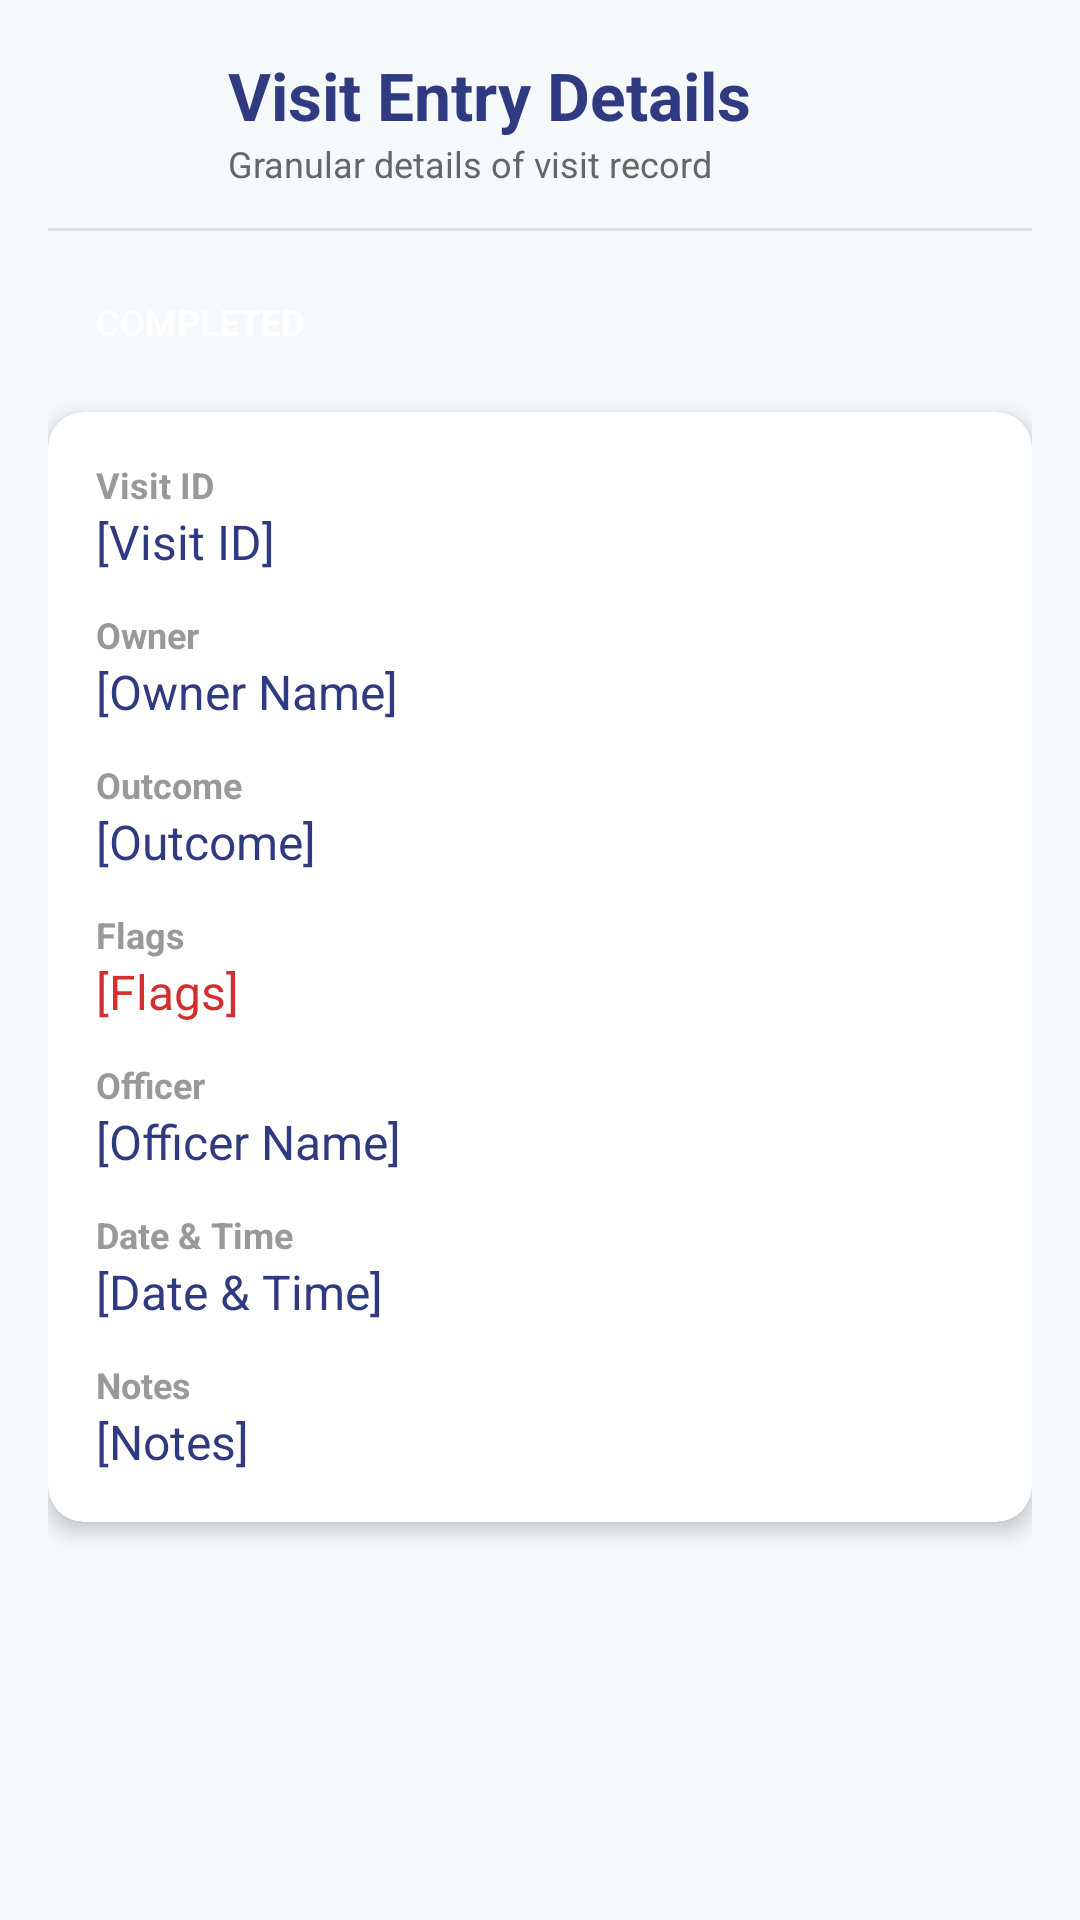

Write the Android layout XML for this screen, with the resource values it uses.
<!-- AndroidManifest.xml: application theme Theme.TheLoopPrototype -->
<!-- res/layout/fragment_admin_visit_entry_detail.xml -->
<?xml version="1.0" encoding="utf-8"?>
<ScrollView xmlns:android="http://schemas.android.com/apk/res/android"
    xmlns:app="http://schemas.android.com/apk/res-auto"
    android:layout_width="match_parent"
    android:layout_height="match_parent"
    android:background="@color/said_background"
    android:padding="16dp">

    <LinearLayout
        android:layout_width="match_parent"
        android:layout_height="wrap_content"
        android:orientation="vertical">

        
        <LinearLayout
            android:layout_width="match_parent"
            android:layout_height="wrap_content"
            android:orientation="horizontal"
            android:gravity="center_vertical"
            android:layout_marginBottom="12dp">

            <ImageButton
                android:id="@+id/btnBack"
                android:layout_width="48dp"
                android:layout_height="48dp"
                android:background="?attr/selectableItemBackgroundBorderless"
                android:src="@drawable/ic_arrow_back"
                app:tint="@color/said_accent"
                android:contentDescription="Back"
                android:layout_marginEnd="12dp" />

            <LinearLayout
                android:layout_width="0dp"
                android:layout_height="wrap_content"
                android:layout_weight="1"
                android:orientation="vertical">

                <TextView
                    android:layout_width="match_parent"
                    android:layout_height="wrap_content"
                    android:text="Visit Entry Details"
                    android:textSize="22sp"
                    android:textStyle="bold"
                    android:textColor="@color/said_accent" />

                <TextView
                    android:layout_width="match_parent"
                    android:layout_height="wrap_content"
                    android:text="Granular details of visit record"
                    android:textSize="12sp"
                    android:textColor="#666666" />

            </LinearLayout>

        </LinearLayout>

        
        <View
            android:layout_width="match_parent"
            android:layout_height="1dp"
            android:background="#E0E0E0"
            android:layout_marginBottom="16dp" />

        
        <TextView
            android:id="@+id/tvStatusBadge"
            android:layout_width="wrap_content"
            android:layout_height="wrap_content"
            android:text="COMPLETED"
            android:textSize="12sp"
            android:textStyle="bold"
            android:textColor="#FFFFFF"
            android:background="@drawable/bg_status_fulfilled"
            android:paddingHorizontal="16dp"
            android:paddingVertical="6dp"
            android:layout_marginBottom="16dp" />

        
        <androidx.cardview.widget.CardView
            android:layout_width="match_parent"
            android:layout_height="wrap_content"
            app:cardElevation="4dp"
            app:cardCornerRadius="12dp"
            android:layout_marginBottom="16dp">

            <LinearLayout
                android:layout_width="match_parent"
                android:layout_height="wrap_content"
                android:orientation="vertical"
                android:padding="16dp">

                
                <TextView
                    android:layout_width="match_parent"
                    android:layout_height="wrap_content"
                    android:text="Visit ID"
                    android:textSize="12sp"
                    android:textColor="#999999"
                    android:textStyle="bold" />

                <TextView
                    android:id="@+id/textDetailVisitId"
                    android:layout_width="match_parent"
                    android:layout_height="wrap_content"
                    android:text="[Visit ID]"
                    android:textSize="16sp"
                    android:textColor="@color/said_accent"
                    android:layout_marginBottom="12dp" />

                
                <TextView
                    android:layout_width="match_parent"
                    android:layout_height="wrap_content"
                    android:text="Owner"
                    android:textSize="12sp"
                    android:textColor="#999999"
                    android:textStyle="bold" />

                <TextView
                    android:id="@+id/textDetailOwner"
                    android:layout_width="match_parent"
                    android:layout_height="wrap_content"
                    android:text="[Owner Name]"
                    android:textSize="16sp"
                    android:textColor="@color/said_accent"
                    android:layout_marginBottom="12dp" />


                
                <TextView
                    android:layout_width="match_parent"
                    android:layout_height="wrap_content"
                    android:text="Outcome"
                    android:textSize="12sp"
                    android:textColor="#999999"
                    android:textStyle="bold" />

                <TextView
                    android:id="@+id/textDetailOutcome"
                    android:layout_width="match_parent"
                    android:layout_height="wrap_content"
                    android:text="[Outcome]"
                    android:textSize="16sp"
                    android:textColor="@color/said_accent"
                    android:layout_marginBottom="12dp" />

                
                <TextView
                    android:layout_width="match_parent"
                    android:layout_height="wrap_content"
                    android:text="Flags"
                    android:textSize="12sp"
                    android:textColor="#999999"
                    android:textStyle="bold" />

                <TextView
                    android:id="@+id/textDetailFlags"
                    android:layout_width="match_parent"
                    android:layout_height="wrap_content"
                    android:text="[Flags]"
                    android:textSize="16sp"
                    android:textColor="#D32F2F"
                    android:layout_marginBottom="12dp" />

                
                <TextView
                    android:layout_width="match_parent"
                    android:layout_height="wrap_content"
                    android:text="Officer"
                    android:textSize="12sp"
                    android:textColor="#999999"
                    android:textStyle="bold" />

                <TextView
                    android:id="@+id/textDetailOfficer"
                    android:layout_width="match_parent"
                    android:layout_height="wrap_content"
                    android:text="[Officer Name]"
                    android:textSize="16sp"
                    android:textColor="@color/said_accent"
                    android:layout_marginBottom="12dp" />

                
                <TextView
                    android:layout_width="match_parent"
                    android:layout_height="wrap_content"
                    android:text="Date &amp; Time"
                    android:textSize="12sp"
                    android:textColor="#999999"
                    android:textStyle="bold" />

                <TextView
                    android:id="@+id/textDetailTimestamp"
                    android:layout_width="match_parent"
                    android:layout_height="wrap_content"
                    android:text="[Date &amp; Time]"
                    android:textSize="16sp"
                    android:textColor="@color/said_accent"
                    android:layout_marginBottom="12dp" />

                
                <TextView
                    android:layout_width="match_parent"
                    android:layout_height="wrap_content"
                    android:text="Notes"
                    android:textSize="12sp"
                    android:textColor="#999999"
                    android:textStyle="bold" />

                <TextView
                    android:id="@+id/textDetailNotes"
                    android:layout_width="match_parent"
                    android:layout_height="wrap_content"
                    android:text="[Notes]"
                    android:textSize="16sp"
                    android:textColor="@color/said_accent" />

            </LinearLayout>

        </androidx.cardview.widget.CardView>

    </LinearLayout>

</ScrollView>
<!-- resources referenced by this layout -->
<resources>
  <color name="said_accent">#303A80</color>
  <color name="said_background">#F5F9FC</color>
  <style name="Theme.TheLoopPrototype" parent="Theme.Material3.DayNight.NoActionBar">
          
          <item name="colorPrimary">@color/said_primary</item>
          <item name="colorPrimaryDark">@color/said_primary_dark</item>
          <item name="colorOnPrimary">@color/said_white</item>
  
          <item name="colorSecondary">@color/said_accent</item>
          <item name="colorOnSecondary">@color/said_white</item>
          <item name="colorTertiary">@color/said_primary_dark</item>
          <item name="colorPrimaryContainer">@color/said_primary</item>
          <item name="colorSecondaryContainer">@color/said_accent</item>
  
          <item name="android:windowBackground">@color/said_background</item>
          <item name="android:statusBarColor">@color/said_primary_dark</item>
      </style>
  <color name="said_primary">#1C9DD9</color>
  <color name="said_primary_dark">#064F94</color>
  <color name="said_white">#FFFFFF</color>
</resources>
